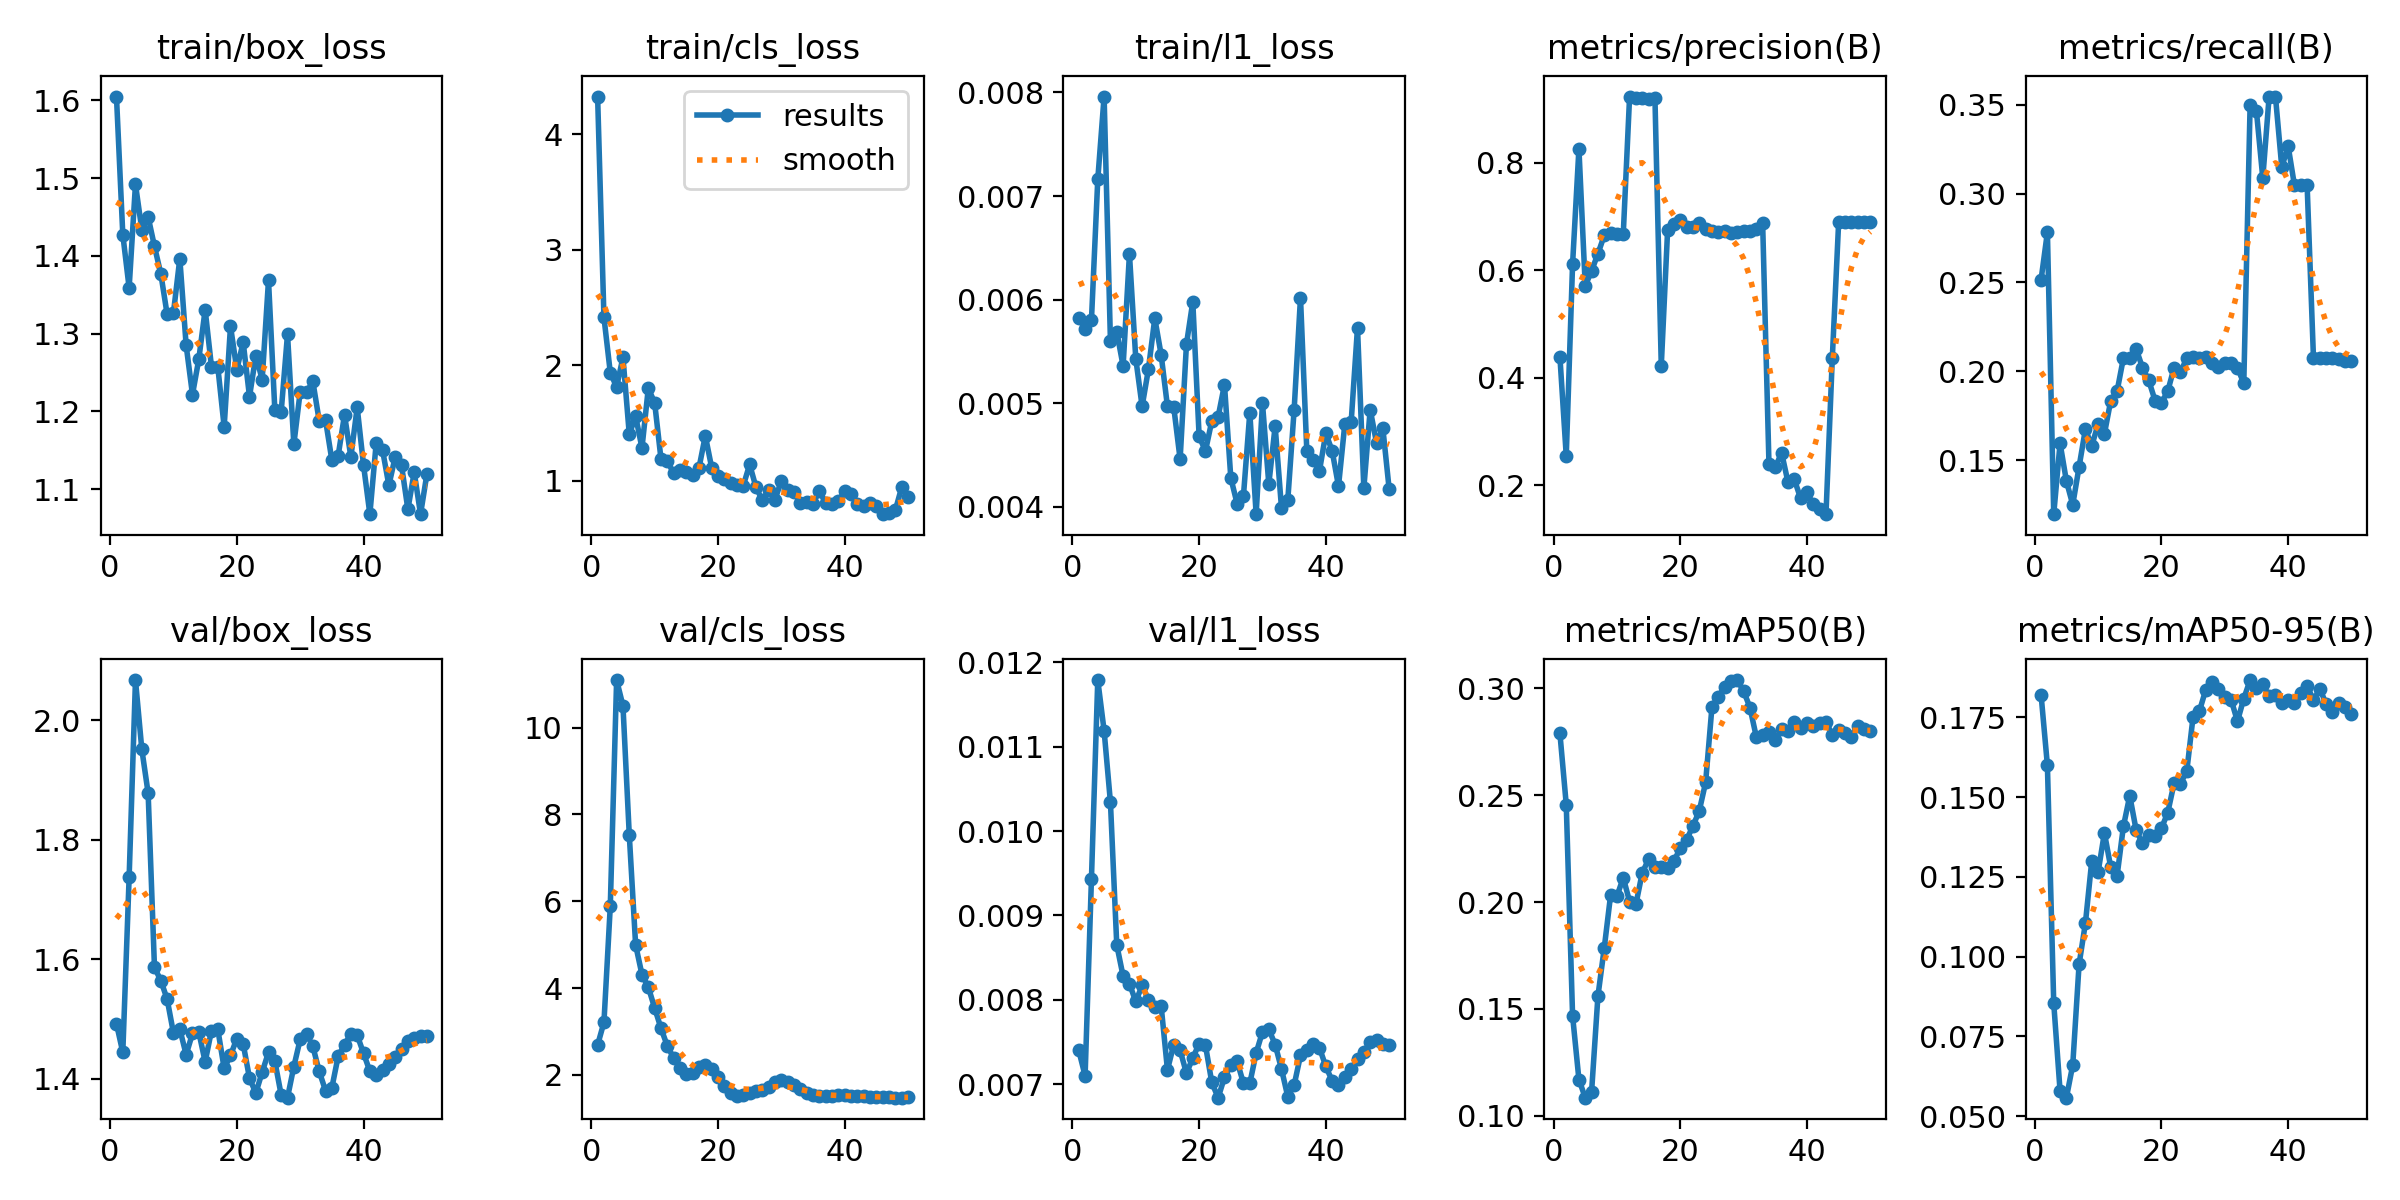

The file beside this chart, header and first rows:
epoch, time, train/box_loss, train/cls_loss, train/l1_loss, metrics/precision(B), metrics/recall(B), metrics/mAP50(B), metrics/mAP50-95(B), val/box_loss, val/cls_loss, val/l1_loss, lr/pg0, lr/pg1, lr/pg2
1, 59.73, 1.605, 4.328, 0.00582, 0.4386, 0.2515, 0.2789, 0.1821, 1.492, 2.689, 0.0074, 0.0003125, 0.0003125, 0.0003125
2, 105.6, 1.427, 2.415, 0.00572, 0.2543, 0.2783, 0.2456, 0.16, 1.444, 3.212, 0.0071, 0.0007147, 0.0007147, 0.0007147
3, 153, 1.359, 1.937, 0.0058, 0.6113, 0.1197, 0.1467, 0.08539, 1.737, 5.885, 0.00943, 0.0011, 0.0011, 0.0011
4, 199.8, 1.492, 1.811, 0.00716, 0.8256, 0.1596, 0.1169, 0.05789, 2.067, 11.1, 0.01179, 0.001176, 0.001176, 0.001176
5, 247, 1.434, 2.07, 0.00796, 0.5705, 0.1383, 0.1084, 0.05579, 1.951, 10.5, 0.01119, 0.001151, 0.001151, 0.001151
6, 292.8, 1.45, 1.401, 0.0056, 0.5986, 0.125, 0.1112, 0.06603, 1.878, 7.523, 0.01034, 0.001126, 0.001126, 0.001126
7, 338.5, 1.412, 1.559, 0.00569, 0.6302, 0.1463, 0.1559, 0.09755, 1.586, 4.995, 0.00865, 0.001102, 0.001102, 0.001102
8, 384.9, 1.377, 1.283, 0.00536, 0.6645, 0.1676, 0.1785, 0.1105, 1.564, 4.313, 0.00828, 0.001077, 0.001077, 0.001077
9, 431.4, 1.325, 1.8, 0.00644, 0.668, 0.1581, 0.2032, 0.1299, 1.533, 4.023, 0.00819, 0.001052, 0.001052, 0.001052
10, 477.5, 1.327, 1.676, 0.00543, 0.6676, 0.1702, 0.2026, 0.1265, 1.476, 3.544, 0.00798, 0.001027, 0.001027, 0.001027
11, 523.1, 1.397, 1.19, 0.00497, 0.667, 0.1649, 0.2114, 0.1388, 1.483, 3.077, 0.00817, 0.001002, 0.001002, 0.001002
12, 566.8, 1.285, 1.172, 0.00533, 0.9227, 0.1835, 0.2002, 0.128, 1.44, 2.669, 0.008, 0.0009778, 0.0009778, 0.0009778
13, 612, 1.222, 1.063, 0.00582, 0.9196, 0.1888, 0.199, 0.1253, 1.476, 2.389, 0.00792, 0.000953, 0.000953, 0.000953
14, 658.4, 1.267, 1.093, 0.00547, 0.9203, 0.2074, 0.2137, 0.1408, 1.478, 2.171, 0.00793, 0.0009283, 0.0009283, 0.0009283
15, 705.2, 1.331, 1.078, 0.00497, 0.9184, 0.2074, 0.22, 0.1504, 1.428, 2.031, 0.00717, 0.0009035, 0.0009035, 0.0009035
16, 751.5, 1.257, 1.053, 0.00496, 0.9205, 0.2128, 0.2165, 0.1397, 1.481, 2.038, 0.00747, 0.0008787, 0.0008787, 0.0008787
17, 797.7, 1.257, 1.11, 0.00446, 0.4221, 0.2021, 0.2164, 0.1355, 1.482, 2.176, 0.0074, 0.000854, 0.000854, 0.000854
18, 843.5, 1.18, 1.39, 0.00557, 0.674, 0.1948, 0.2159, 0.138, 1.417, 2.228, 0.00713, 0.0008293, 0.0008293, 0.0008293
19, 888.6, 1.31, 1.114, 0.00598, 0.6858, 0.1835, 0.2193, 0.1377, 1.439, 2.133, 0.00731, 0.0008045, 0.0008045, 0.0008045
20, 935, 1.254, 1.044, 0.00468, 0.6935, 0.1823, 0.2251, 0.1402, 1.467, 1.944, 0.00748, 0.0007797, 0.0007797, 0.0007797
21, 981.9, 1.289, 1.012, 0.00454, 0.6805, 0.1888, 0.2291, 0.1451, 1.458, 1.736, 0.00746, 0.000755, 0.000755, 0.000755
22, 1027, 1.219, 0.9828, 0.00483, 0.68, 0.2021, 0.2356, 0.1544, 1.401, 1.591, 0.00702, 0.0007302, 0.0007302, 0.0007302
23, 1072, 1.272, 0.967, 0.00487, 0.6872, 0.1995, 0.2427, 0.1542, 1.376, 1.519, 0.00684, 0.0007055, 0.0007055, 0.0007055
24, 1117, 1.241, 0.9578, 0.00518, 0.6755, 0.2074, 0.256, 0.1581, 1.411, 1.533, 0.00708, 0.0006808, 0.0006808, 0.0006808
25, 1162, 1.369, 1.141, 0.00428, 0.6727, 0.2079, 0.2913, 0.1752, 1.444, 1.593, 0.00723, 0.000656, 0.000656, 0.000656
26, 1208, 1.202, 0.9427, 0.00403, 0.6711, 0.2078, 0.2961, 0.177, 1.429, 1.641, 0.00727, 0.0006312, 0.0006312, 0.0006312
27, 1255, 1.2, 0.8312, 0.00411, 0.6727, 0.2078, 0.3007, 0.1836, 1.373, 1.658, 0.00701, 0.0006065, 0.0006065, 0.0006065
28, 1302, 1.299, 0.9194, 0.00491, 0.6684, 0.2048, 0.3035, 0.186, 1.368, 1.733, 0.00701, 0.0005818, 0.0005818, 0.0005818
29, 1348, 1.158, 0.8355, 0.00393, 0.6713, 0.2026, 0.3039, 0.1838, 1.42, 1.831, 0.00737, 0.000557, 0.000557, 0.000557
30, 1393, 1.225, 1, 0.005, 0.673, 0.2048, 0.2987, 0.1812, 1.466, 1.877, 0.00762, 0.0005322, 0.0005322, 0.0005322
31, 1439, 1.225, 0.9224, 0.00422, 0.6731, 0.2048, 0.291, 0.1805, 1.475, 1.848, 0.00765, 0.0005075, 0.0005075, 0.0005075
32, 1485, 1.239, 0.9047, 0.00478, 0.676, 0.2021, 0.2772, 0.1737, 1.454, 1.757, 0.00747, 0.0004827, 0.0004827, 0.0004827
33, 1530, 1.188, 0.8069, 0.00399, 0.6879, 0.1932, 0.2783, 0.1808, 1.412, 1.667, 0.00718, 0.000458, 0.000458, 0.000458
34, 1576, 1.189, 0.8156, 0.00407, 0.2392, 0.35, 0.2796, 0.1867, 1.38, 1.573, 0.00685, 0.0004332, 0.0004332, 0.0004332
35, 1621, 1.138, 0.7995, 0.00494, 0.2338, 0.3462, 0.2758, 0.1843, 1.385, 1.537, 0.00699, 0.0004085, 0.0004085, 0.0004085
36, 1665, 1.143, 0.9137, 0.00602, 0.2599, 0.3087, 0.2811, 0.1855, 1.438, 1.507, 0.00734, 0.0003837, 0.0003837, 0.0003837
37, 1711, 1.196, 0.8038, 0.00454, 0.2055, 0.3545, 0.2798, 0.1815, 1.457, 1.503, 0.0074, 0.000359, 0.000359, 0.000359
38, 1756, 1.141, 0.7947, 0.00445, 0.2107, 0.3545, 0.2843, 0.182, 1.475, 1.515, 0.00748, 0.0003343, 0.0003343, 0.0003343
39, 1800, 1.205, 0.8254, 0.00435, 0.1752, 0.3147, 0.2814, 0.1794, 1.473, 1.528, 0.00743, 0.0003095, 0.0003095, 0.0003095
40, 1846, 1.131, 0.9077, 0.00471, 0.1863, 0.3267, 0.2838, 0.1806, 1.443, 1.532, 0.00721, 0.0002848, 0.0002848, 0.0002848
41, 1890, 1.068, 0.881, 0.00454, 0.1642, 0.3045, 0.2823, 0.1794, 1.412, 1.52, 0.00704, 0.00026, 0.00026, 0.00026
42, 1934, 1.159, 0.7961, 0.0042, 0.1553, 0.3045, 0.284, 0.1826, 1.407, 1.504, 0.00699, 0.0002352, 0.0002352, 0.0002352
43, 1977, 1.151, 0.7783, 0.0048, 0.146, 0.3045, 0.2843, 0.185, 1.415, 1.503, 0.00708, 0.0002105, 0.0002105, 0.0002105
44, 2021, 1.105, 0.8048, 0.00482, 0.4367, 0.2074, 0.2782, 0.1803, 1.425, 1.497, 0.00718, 0.0001857, 0.0001857, 0.0001857
45, 2065, 1.141, 0.7801, 0.00573, 0.6892, 0.2074, 0.2805, 0.1839, 1.436, 1.494, 0.0073, 0.000161, 0.000161, 0.000161
46, 2108, 1.131, 0.71, 0.00418, 0.6893, 0.2074, 0.2792, 0.1792, 1.449, 1.487, 0.00738, 0.0001363, 0.0001363, 0.0001363
47, 2152, 1.074, 0.7234, 0.00494, 0.6892, 0.2074, 0.2774, 0.1766, 1.463, 1.489, 0.0075, 0.0001115, 0.0001115, 0.0001115
48, 2196, 1.122, 0.745, 0.00462, 0.6892, 0.207, 0.2824, 0.1795, 1.469, 1.48, 0.00752, 8.675e-05, 8.675e-05, 8.675e-05
49, 2240, 1.068, 0.9435, 0.00476, 0.689, 0.2059, 0.2808, 0.1783, 1.471, 1.476, 0.00748, 6.2e-05, 6.2e-05, 6.2e-05
50, 2284, 1.119, 0.8589, 0.00417, 0.689, 0.2059, 0.2801, 0.176, 1.472, 1.485, 0.00747, 3.725e-05, 3.725e-05, 3.725e-05
